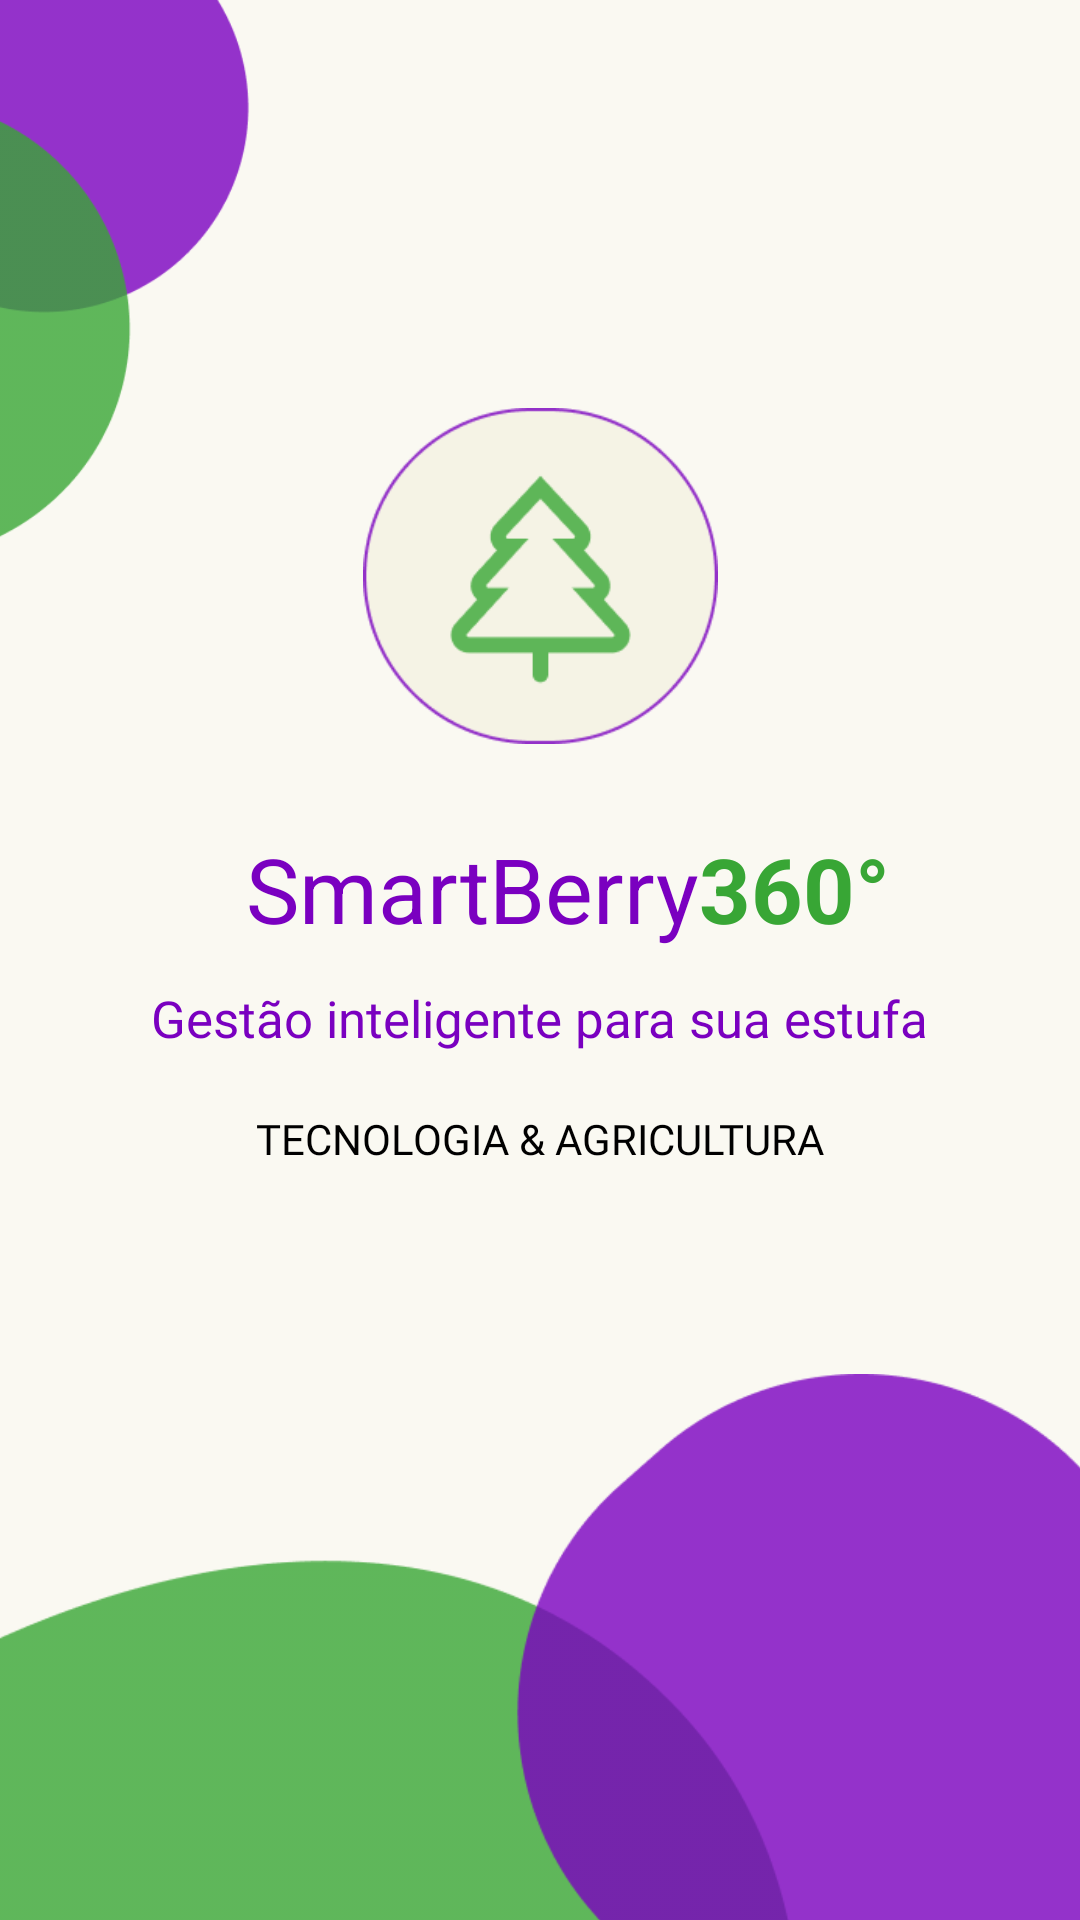

Produce the Android XML layout that renders to this screen, including the resource entries it uses.
<!-- AndroidManifest.xml: application theme Theme.SmartBerry -->
<!-- res/layout/activity_carregamento.xml -->
<?xml version="1.0" encoding="utf-8"?>
<androidx.constraintlayout.widget.ConstraintLayout xmlns:android="http://schemas.android.com/apk/res/android"
    xmlns:app="http://schemas.android.com/apk/res-auto"
    xmlns:tools="http://schemas.android.com/tools"
    android:id="@+id/main"
    android:layout_width="match_parent"
    android:layout_height="match_parent"
    android:background="#FAF9F2"><![CDATA[
    tools:context=".CarregamentoActivity">



    ]]>

    <ImageView
        android:id="@+id/imageView"
        android:layout_width="177dp"
        android:layout_height="188dp"
        android:layout_marginEnd="244dp"
        app:layout_constraintBottom_toBottomOf="parent"
        app:layout_constraintEnd_toEndOf="parent"
        app:layout_constraintTop_toTopOf="parent"
        app:layout_constraintVertical_bias="0.0"
        app:srcCompat="@drawable/bolhas_up" />

    <ImageView
        android:id="@+id/imageView2"
        android:layout_width="417dp"
        android:layout_height="595dp"
        android:layout_marginTop="328dp"
        app:layout_constraintEnd_toEndOf="parent"
        app:layout_constraintStart_toStartOf="parent"
        app:layout_constraintTop_toTopOf="parent"
        app:srcCompat="@drawable/bolhas_down" />

    <ImageView
        android:id="@+id/imageView3"
        android:layout_width="127dp"
        android:layout_height="112dp"
        android:layout_marginTop="136dp"
        app:layout_constraintEnd_toEndOf="parent"
        app:layout_constraintStart_toStartOf="parent"
        app:layout_constraintTop_toTopOf="parent"
        app:srcCompat="@drawable/logo_clara" />

    <TextView
        android:id="@+id/txtTitleSmartBerry"
        android:layout_width="wrap_content"
        android:layout_height="wrap_content"
        android:layout_marginTop="28dp"
        android:text="SmartBerry"
        android:textColor="#7A00C0"
        android:textSize="30sp"
        app:layout_constraintEnd_toEndOf="parent"
        app:layout_constraintHorizontal_bias="0.393"
        app:layout_constraintStart_toStartOf="parent"
        app:layout_constraintTop_toBottomOf="@+id/imageView3" />

    <TextView
        android:id="@+id/txtTitle360"
        android:layout_width="wrap_content"
        android:layout_height="wrap_content"
        android:layout_marginTop="28dp"
        android:text="360°"
        android:textStyle="bold"
        android:textSize="30sp"
        android:textColor="#38A635"

        app:layout_constraintEnd_toEndOf="parent"
        app:layout_constraintHorizontal_bias="0.0"
        app:layout_constraintStart_toEndOf="@+id/txtTitleSmartBerry"
        app:layout_constraintTop_toBottomOf="@+id/imageView3" />

    <TextView
        android:id="@+id/txtSubtitle1"
        android:layout_width="wrap_content"
        android:layout_height="wrap_content"
        android:layout_marginTop="328dp"
        android:fontFamily="@font/k2d_medium"
        android:text="Gestão inteligente para sua estufa"
        android:textColor="#7A00C0"
        android:textSize="17sp"
        app:layout_constraintEnd_toEndOf="parent"
        app:layout_constraintStart_toStartOf="parent"
        app:layout_constraintTop_toTopOf="parent" />

    <TextView
        android:id="@+id/txtSubtitle2"
        android:layout_width="wrap_content"
        android:layout_height="wrap_content"
        android:layout_marginTop="370dp"
        android:fontFamily="@font/k2d_semibold"
        android:text="TECNOLOGIA &amp; AGRICULTURA"
        android:textColor="#000000"
        android:textSize="14sp"
        app:layout_constraintEnd_toEndOf="parent"
        app:layout_constraintStart_toStartOf="parent"
        app:layout_constraintTop_toTopOf="parent" />


</androidx.constraintlayout.widget.ConstraintLayout>
<!-- resources referenced by this layout -->
<resources>
  <!-- drawable bolhas_down: png bitmap (drawable, 12425 bytes) -->
  <!-- drawable bolhas_up: png bitmap (drawable, 6236 bytes) -->
  <!-- drawable logo_clara: png bitmap (drawable, 5989 bytes) -->
  <style name="Theme.SmartBerry" parent="Base.Theme.SmartBerry" />
  <style name="Base.Theme.SmartBerry" parent="Theme.Material3.DayNight.NoActionBar">
          
          
      </style>
</resources>
